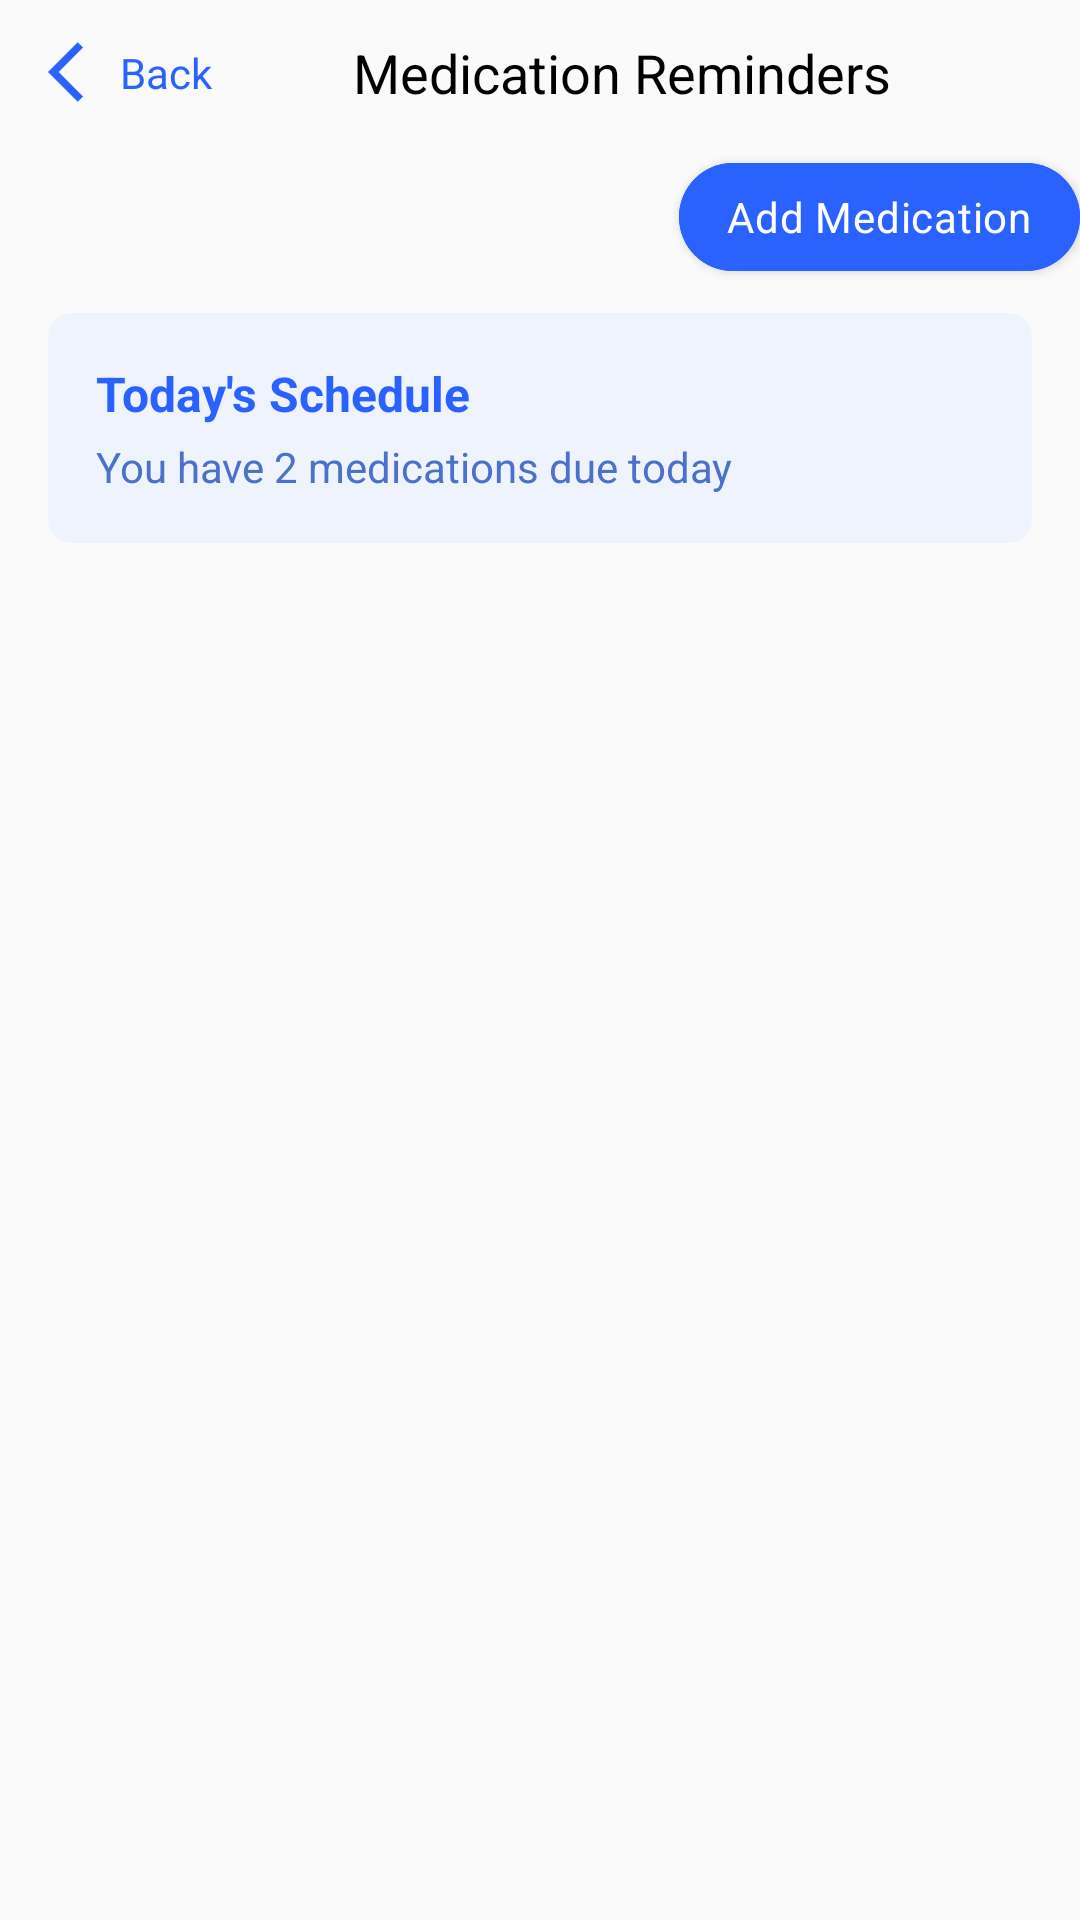

Here is an Android app screen rendered from its layout file. Give the layout XML and the strings, colors and styles it references.
<!-- AndroidManifest.xml: application theme Theme.Nirapod -->
<!-- res/layout/fragment_medication.xml -->
<?xml version="1.0" encoding="utf-8"?>
<androidx.constraintlayout.widget.ConstraintLayout xmlns:android="http://schemas.android.com/apk/res/android"
    xmlns:app="http://schemas.android.com/apk/res-auto"
    xmlns:tools="http://schemas.android.com/tools"
    android:layout_width="match_parent"
    android:layout_height="match_parent"
    android:background="#FAFAFA">
<LinearLayout
    android:id="@+id/ll_header"
    android:layout_width="match_parent"
    android:layout_height="wrap_content"
    android:orientation="vertical"
    app:layout_constraintTop_toTopOf="parent">
    <LinearLayout

        android:layout_width="match_parent"
        android:layout_height="wrap_content"
        android:orientation="horizontal"
        android:paddingHorizontal="16dp"
        android:paddingVertical="12dp"
      >

        <ImageButton
            android:id="@+id/btn_back"
            android:layout_width="24dp"
            android:layout_height="24dp"
            android:layout_gravity="center_vertical"
            android:background="?attr/selectableItemBackgroundBorderless"
            android:contentDescription="Back"
            android:padding="4dp"
            android:src="@drawable/ic_arrow_back"
            app:tint="#2962FF" />
        <TextView
            android:layout_width="wrap_content"
            android:layout_height="wrap_content"
            android:layout_gravity="center"

            android:gravity="center"
            android:text="Back"
            android:textColor="#2962FF"
            android:textSize="14sp"
           />


        <TextView
            android:layout_width="0dp"
            android:layout_height="wrap_content"
            android:layout_gravity="center"
            android:layout_weight="1"
            android:gravity="center"
            android:text="Medication Reminders"
            android:textColor="#000000"
            android:textSize="18sp"
           />


    </LinearLayout>
    <com.google.android.material.button.MaterialButton
        android:id="@+id/btn_add_medication"
        android:layout_width="wrap_content"
        android:layout_height="wrap_content"
        android:layout_gravity="end"
        android:backgroundTint="#2962FF"
        android:paddingHorizontal="12dp"
        android:paddingVertical="8dp"
        android:text="Add Medication"
        android:textColor="#FFFFFF"
        android:textSize="14sp"
        app:cornerRadius="24dp"
        app:icon="@drawable/ic_add_mediciation"
        app:iconGravity="textStart"
        app:iconTint="#FFFFFF" />
</LinearLayout>
    <androidx.cardview.widget.CardView
        android:id="@+id/card_schedule"
        android:layout_width="match_parent"
        android:layout_height="wrap_content"
        android:layout_marginHorizontal="16dp"
        android:layout_marginTop="8dp"
        app:cardBackgroundColor="#EFF3FD"
        app:cardCornerRadius="8dp"
        app:cardElevation="0dp"
        app:layout_constraintTop_toBottomOf="@id/ll_header">

        <LinearLayout
            android:layout_width="match_parent"
            android:layout_height="wrap_content"
            android:orientation="vertical"
            android:padding="16dp">

            <TextView
                android:layout_width="wrap_content"
                android:layout_height="wrap_content"
                android:text="Today's Schedule"
                android:textColor="#2962FF"
                android:textSize="16sp"
                android:textStyle="bold" />

            <TextView
                android:id="@+id/tv_medications_count"
                android:layout_width="wrap_content"
                android:layout_height="wrap_content"
                android:layout_marginTop="4dp"
                android:text="You have 2 medications due today"
                android:textColor="#4B71CA"
                android:textSize="14sp" />
        </LinearLayout>
    </androidx.cardview.widget.CardView>

    <androidx.recyclerview.widget.RecyclerView
        android:id="@+id/rv_medications"
        android:layout_width="match_parent"
        android:layout_height="0dp"
        android:layout_marginHorizontal="16dp"
        android:layout_marginTop="16dp"
        android:clipToPadding="false"
        android:paddingBottom="16dp"
        app:layout_constraintBottom_toBottomOf="parent"
        app:layout_constraintTop_toBottomOf="@id/card_schedule"
        tools:itemCount="3"
        tools:listitem="@layout/item_medication" />

</androidx.constraintlayout.widget.ConstraintLayout>
<!-- res/layout/item_medication.xml (included above) -->
<?xml version="1.0" encoding="utf-8"?>
<androidx.cardview.widget.CardView xmlns:android="http://schemas.android.com/apk/res/android"
    xmlns:app="http://schemas.android.com/apk/res-auto"
    android:layout_width="match_parent"
    android:layout_height="wrap_content"
    android:layout_marginBottom="12dp"
    app:cardCornerRadius="8dp"
    app:cardElevation="2dp">

    <LinearLayout
        android:layout_width="match_parent"
        android:layout_height="wrap_content"
        android:orientation="vertical"
        android:padding="16dp">

        <RelativeLayout
            android:layout_width="match_parent"
            android:layout_height="wrap_content">

            <LinearLayout
                android:layout_width="wrap_content"
                android:layout_height="wrap_content"
                android:layout_alignParentStart="true"
                android:orientation="vertical">

                <TextView
                    android:id="@+id/tv_medication_name"
                    android:layout_width="wrap_content"
                    android:layout_height="wrap_content"
                    android:textColor="#212121"
                    android:textSize="16sp"

                    android:text="Vitamin D" />

                <TextView
                    android:id="@+id/tv_medication_dosage"
                    android:layout_width="wrap_content"
                    android:layout_height="wrap_content"
                    android:layout_marginTop="4dp"
                    android:text="1000 IU"
                    android:textColor="#757575"
                    android:textSize="14sp" />
            </LinearLayout>

            <LinearLayout
                android:layout_width="wrap_content"
                android:layout_height="wrap_content"
                android:layout_alignParentEnd="true"
                android:orientation="vertical"
                android:gravity="end">

                <TextView
                    android:id="@+id/tv_medication_status"
                    android:layout_width="wrap_content"
                    android:layout_height="wrap_content"
                    android:background="@drawable/status_background"
                    android:paddingStart="8dp"
                    android:paddingEnd="8dp"
                    android:paddingTop="4dp"
                    android:paddingBottom="4dp"
                    android:text="Taken"
                    android:textColor="#388E3C"
                    android:textSize="12sp" />

                <TextView
                    android:id="@+id/tv_medication_time"
                    android:layout_width="wrap_content"
                    android:layout_height="wrap_content"
                    android:layout_marginTop="4dp"
                    android:text="8:00 AM"
                    android:textColor="#212121"
                    android:textSize="14sp"
                  />
            </LinearLayout>
        </RelativeLayout>

        <TextView
            android:id="@+id/tv_medication_instructions"
            android:layout_width="match_parent"
            android:layout_height="wrap_content"
            android:layout_marginTop="8dp"
            android:text="Take with food"
            android:textColor="#9E9E9E"
            android:textSize="12sp" />

        <LinearLayout
            android:layout_width="match_parent"
            android:layout_height="wrap_content"
            android:layout_marginTop="12dp"
            android:orientation="horizontal">

            <Button
                android:id="@+id/btn_skip"
                android:layout_width="0dp"
                android:layout_height="wrap_content"
                android:layout_marginEnd="8dp"
                android:layout_weight="1"
                android:backgroundTint="#F5F5F5"
                android:text="Skip"
                android:textColor="#757575"
                android:textSize="14sp" />

            <Button
                android:id="@+id/btn_mark_taken"
                android:layout_width="0dp"
                android:layout_height="wrap_content"
                android:layout_weight="1"
                android:backgroundTint="#2962FF"
                android:text="Mark as Taken"
                android:textColor="#FFFFFF"
                android:textSize="14sp" />
        </LinearLayout>
    </LinearLayout>
</androidx.cardview.widget.CardView>
<!-- resources referenced by this layout -->
<resources>
  <!-- drawable status_background (drawable) -->
  <?xml version="1.0" encoding="utf-8"?>
  <shape xmlns:android="http://schemas.android.com/apk/res/android"
      android:shape="rectangle">
      <corners android:radius="12dp" />
      <solid android:color="#E8F5E9" /> 
  </shape>
  <color name="primary">#1D4ED8</color>
  <color name="primary_dark">#1A365D</color>
  <color name="white">#FFFFFF</color>
  <color name="destructive">#EF4444</color>
  <color name="background">#FFFFFF</color>
  <color name="surface">#FFFFFF</color>
  <color name="text_primary">#1F2937</color>
  <style name="TextAppearance.App.Headline1" parent="TextAppearance.MaterialComponents.Headline1">
  
          <item name="android:textSize">32sp</item>
          <item name="android:textColor">@color/text_primary</item>
          <item name="android:textStyle">bold</item>
      </style>
  <style name="TextAppearance.App.Headline2" parent="TextAppearance.MaterialComponents.Headline2">
  
          <item name="android:textSize">24sp</item>
          <item name="android:textColor">@color/text_primary</item>
          <item name="android:textStyle">bold</item>
      </style>
  <style name="TextAppearance.App.Headline3" parent="TextAppearance.MaterialComponents.Headline3">
  
          <item name="android:textSize">20sp</item>
          <item name="android:textColor">@color/text_primary</item>
          <item name="android:textStyle">bold</item>
      </style>
  <style name="TextAppearance.App.Subtitle1" parent="TextAppearance.MaterialComponents.Subtitle1">
  
          <item name="android:textSize">18sp</item>
          <item name="android:textColor">@color/text_primary</item>
          <item name="android:textStyle">normal</item>
      </style>
  <style name="TextAppearance.App.Subtitle2" parent="TextAppearance.MaterialComponents.Subtitle2">
  
          <item name="android:textSize">16sp</item>
          <item name="android:textColor">@color/text_primary</item>
  
      </style>
  <style name="TextAppearance.App.Body1" parent="TextAppearance.MaterialComponents.Body1">
  
          <item name="android:textSize">16sp</item>
          <item name="android:textColor">@color/text_primary</item>
      </style>
  <style name="TextAppearance.App.Body2" parent="TextAppearance.MaterialComponents.Body2">
  
          <item name="android:textSize">14sp</item>
          <item name="android:textColor">@color/text_secondary</item>
      </style>
  <style name="TextAppearance.App.Caption" parent="TextAppearance.MaterialComponents.Caption">
  
          <item name="android:textSize">12sp</item>
          <item name="android:textColor">@color/text_muted</item>
      </style>
  <style name="Widget.App.SearchView" parent="Widget.AppCompat.SearchView">
          <item name="queryBackground">@android:color/transparent</item>
          <item name="submitBackground">@android:color/transparent</item>
          <item name="searchIcon">@drawable/ic_search</item>
  
          <item name="queryHint">@string/search_hint</item>
      </style>
  <style name="ShapeAppearance.App.SmallComponent" parent="ShapeAppearance.MaterialComponents.SmallComponent">
          <item name="cornerFamily">rounded</item>
          <item name="cornerSize">8dp</item>
      </style>
  <style name="ShapeAppearance.App.MediumComponent" parent="ShapeAppearance.MaterialComponents.MediumComponent">
          <item name="cornerFamily">rounded</item>
          <item name="cornerSize">12dp</item>
      </style>
  <style name="ShapeAppearance.App.LargeComponent" parent="ShapeAppearance.MaterialComponents.LargeComponent">
          <item name="cornerFamily">rounded</item>
          <item name="cornerSize">16dp</item>
      </style>
  <color name="text_secondary">#6B7280</color>
  <color name="text_muted">#9CA3AF</color>
  <color name="card_background">#FFFFFF</color>
  <color name="border">#E2E8F0</color>
  <color name="gray_100">#F3F4F6</color>
  <string name="search_hint">Search…</string>
</resources>
